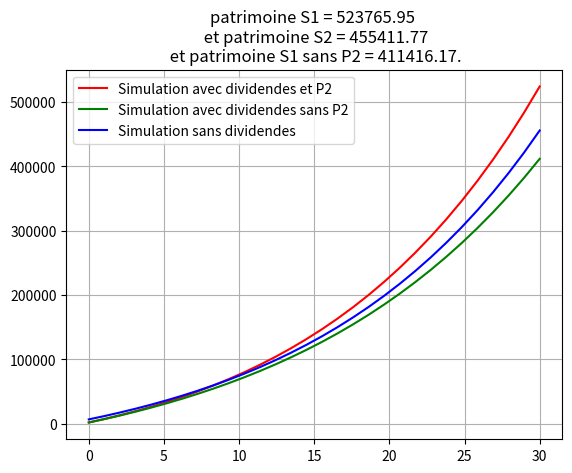

The matplotlib source for this figure:
from math import*
import numpy as np 
import matplotlib.pyplot as plt

def Portefeuilles(
    investissement_P1, R1, D1, reinvest_P1,
    investissement_P2, R2,
    duree,
    mensualite_P1, m1,
    mensualite_P2, m2,
    dividendes_verses_dans_P2
):
    capital_P1 = investissement_P1
    capital_P2 = investissement_P2
    cash_flow_total = 0

    for _ in range(duree):
        if mensualite_P1.lower() == 'oui':
            capital_P1 += 12 * m1
        if mensualite_P2.lower() == 'oui':
            capital_P2 += 12 * m2

        dividendes_P1 = capital_P1 * D1

        if reinvest_P1.lower() == 'non' and dividendes_verses_dans_P2 =='non':
            cash_flow_total += dividendes_P1*0.7
            capital_P1 *= (R1 - D1)
        else:
            capital_P1 = capital_P1*(1 - D1*0.3)*R1

        if dividendes_verses_dans_P2.lower() == 'oui':
            capital_P2 += dividendes_P1

        capital_P2 *= R2

    print(f"--- Résultats après {duree} ans ---")
    print(f"Capital P1 : {round(capital_P1, 2)} €")
    print(f"Capital P2 : {round(capital_P2, 2)} €")
    print(f"Cash Flow encaissé (non réinvesti) : {round(cash_flow_total, 2)} €")
    print(f"Total patrimoine : {round(capital_P1 + capital_P2, 2)} €")
    print()
    return capital_P1 + capital_P2 

def patrimoine2(P_o,R,n,m):
    I = 0 
    for i in range (0,n+1):
        I += (1+R)**i
    
    P = P_o + m*12*I
    print(f'Votre patrimoine final sera de {round(P,2)} €')
    return P

def simulation(n):
    P_div = []
    P = []
    P_s_2 =[]
    dif = []
    t = np.linspace(0,n,n)
    for i in range(n):
        P.append(patrimoine2(2000,0.07,i,400))
        
        P_div.append(Portefeuilles(
          investissement_P1=2000, R1=1.07, D1=0.02, reinvest_P1='non',
          investissement_P2=0, R2=1.03,
          duree=i,
          mensualite_P1='oui', m1=400,
          mensualite_P2='non', m2=0,
          dividendes_verses_dans_P2='oui'))
        
        P_s_2.append(Portefeuilles(
          investissement_P1=2000, R1=1.07, D1=0.02, reinvest_P1='oui',
          investissement_P2=0, R2=1.03,
          duree=i,
          mensualite_P1='oui', m1=400,
          mensualite_P2='non', m2=0,
          dividendes_verses_dans_P2='non'))
        
        dif.append(P_div[i]-P[i])
        
    plt.plot(t,P_div,'r',label='Simulation avec dividendes et P2')
    plt.plot(t,P_s_2,'g',label='Simulation avec dividendes sans P2')
    plt.plot(t,P,'b',label='Simulation sans dividendes')
    #plt.plot(t,dif,'g--',label='evolution ecart patrimoine')
    plt.title(f"patrimoine S1 = {round(P_div[n-1],2)} \n et patrimoine S2 = {round(P[n-1],2)}\n et patrimoine S1 sans P2 = {round(P_s_2[n-1],2)}.")
    plt.grid(True)
    plt.legend()
    plt.show()

print(simulation(30))

"""print("Situation 1 : uniquement P1 sans mensualité (sans réinvest. D)")
Portefeuilles(
    investissement_P1=2000, R1=1.06, D1=0.02, reinvest_P1='non',
    investissement_P2=0, R2=1.03,
    duree=20,
    mensualite_P1='non', m1=0,
    mensualite_P2='non', m2=0,
    dividendes_verses_dans_P2='non'
)

print("Situation 2 : uniquement P1 sans mensualité (avec réinvest. D)")
Portefeuilles(
    investissement_P1=2000, R1=1.06, D1=0.02, reinvest_P1='oui',
    investissement_P2=0, R2=1.03,
    duree=20,
    mensualite_P1='non', m1=0,
    mensualite_P2='non', m2=0,
    dividendes_verses_dans_P2='non'
)

print("Situation 3 : P1 avec mensualité - 400e (sans réinvest. D)")
Portefeuilles(
    investissement_P1=2000, R1=1.06, D1=0.02, reinvest_P1='non',
    investissement_P2=0, R2=1.03,
    duree=20,
    mensualite_P1='oui', m1=400,
    mensualite_P2='non', m2=0,
    dividendes_verses_dans_P2='non'
)

print("Situation 4 : P1 avec mensualité - 400e (avec réinvest. D)")
Portefeuilles(
    investissement_P1=2000, R1=1.06, D1=0.02, reinvest_P1='oui',
    investissement_P2=0, R2=1.03,
    duree=20,
    mensualite_P1='oui', m1=400,
    mensualite_P2='non', m2=0,
    dividendes_verses_dans_P2='non'
)

print("Situation 5 : P1 avec mensualité - 400e (dividendes versés dans P2 sans mensualité)")
Portefeuilles(
    investissement_P1=2000, R1=1.06, D1=0.02, reinvest_P1='non',
    investissement_P2=0, R2=1.03,
    duree=20,
    mensualite_P1='oui', m1=400,
    mensualite_P2='non', m2=0,
    dividendes_verses_dans_P2='oui'
)

print("Situation 6 : P1 avec mensualité - 350e (dividendes versés dans P2 avec mensualité - 50e)")
Portefeuilles(
    investissement_P1=2000, R1=1.06, D1=0.02, reinvest_P1='non',
    investissement_P2=0, R2=1.03,
    duree=20,
    mensualite_P1='oui', m1=350,
    mensualite_P2='oui', m2=50,
    dividendes_verses_dans_P2='oui'
)

"""



"""
| Situation | Mensualité P1 | Réinvest. Dividendes P1 | P2 utilisé | Mensualité P2 | Source P2                     |
| --------- | ------------- | ----------------------- | ---------- | ------------- | ----------------------------- |
| 1         | Non           | Non                     | Non        | —             | —                             |
| 2         | Non           | Oui                     | Non        | —             | —                             |
| 3         | 400€/mois     | Non                     | Non        | —             | —                             |
| 4         | 400€/mois     | oui                     | Non        | —             | —                             |
| 5         | 400€/mois     | Non (versés dans P2)    | Oui        | Non           | Dividendes de P1              |
| 6         | 350€/mois     | Non (versés dans P2)    | Oui        | 50€/mois      | Dividendes de P1 + Mensualité |
"""